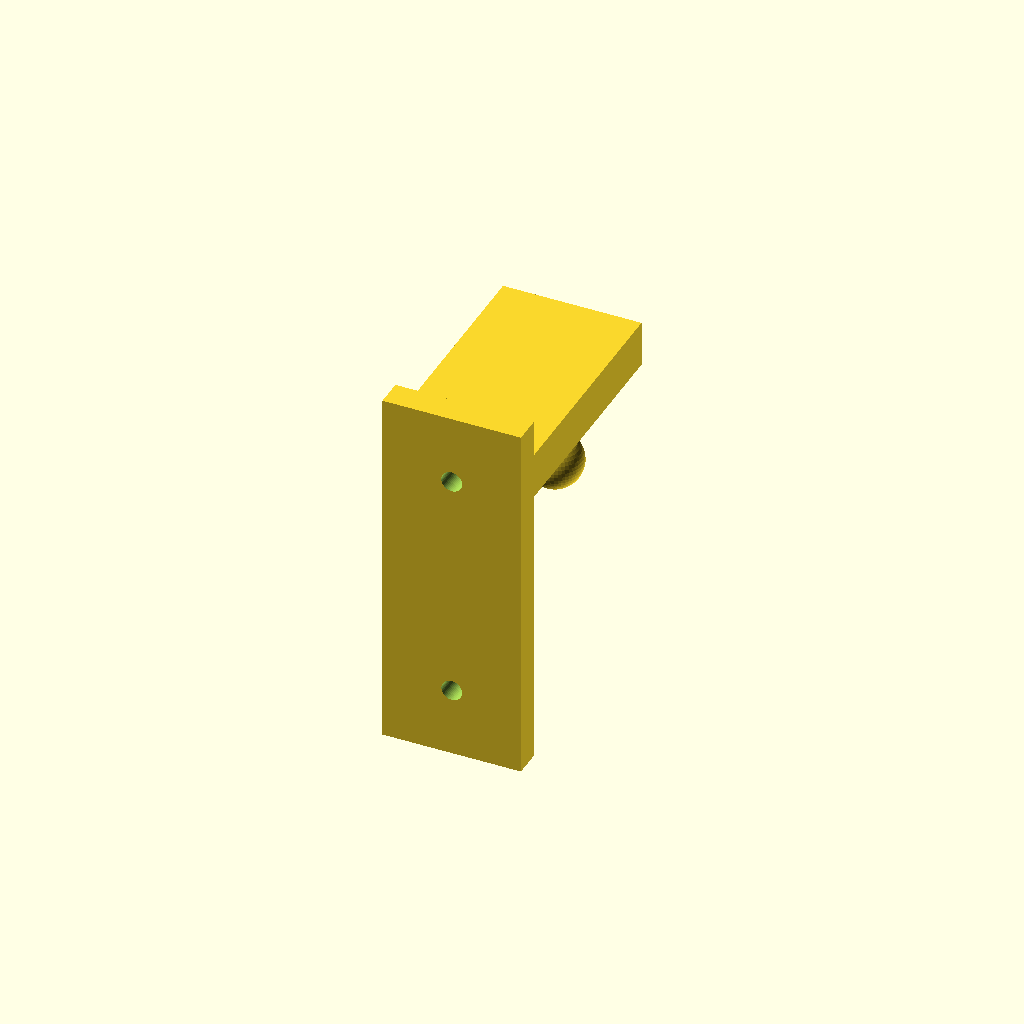
Cell 1 — every parameter at its default value.
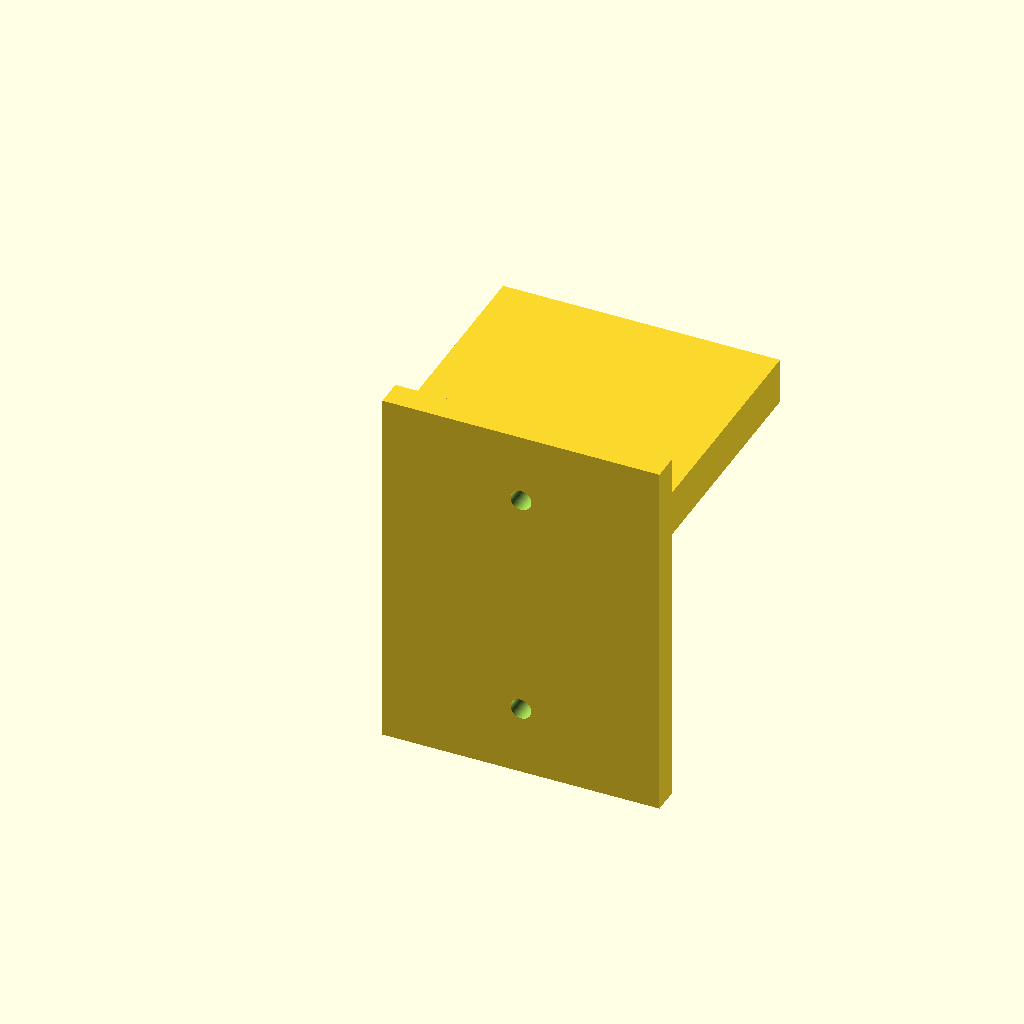
Cell 2 — width set to 60, the other parameters unchanged.
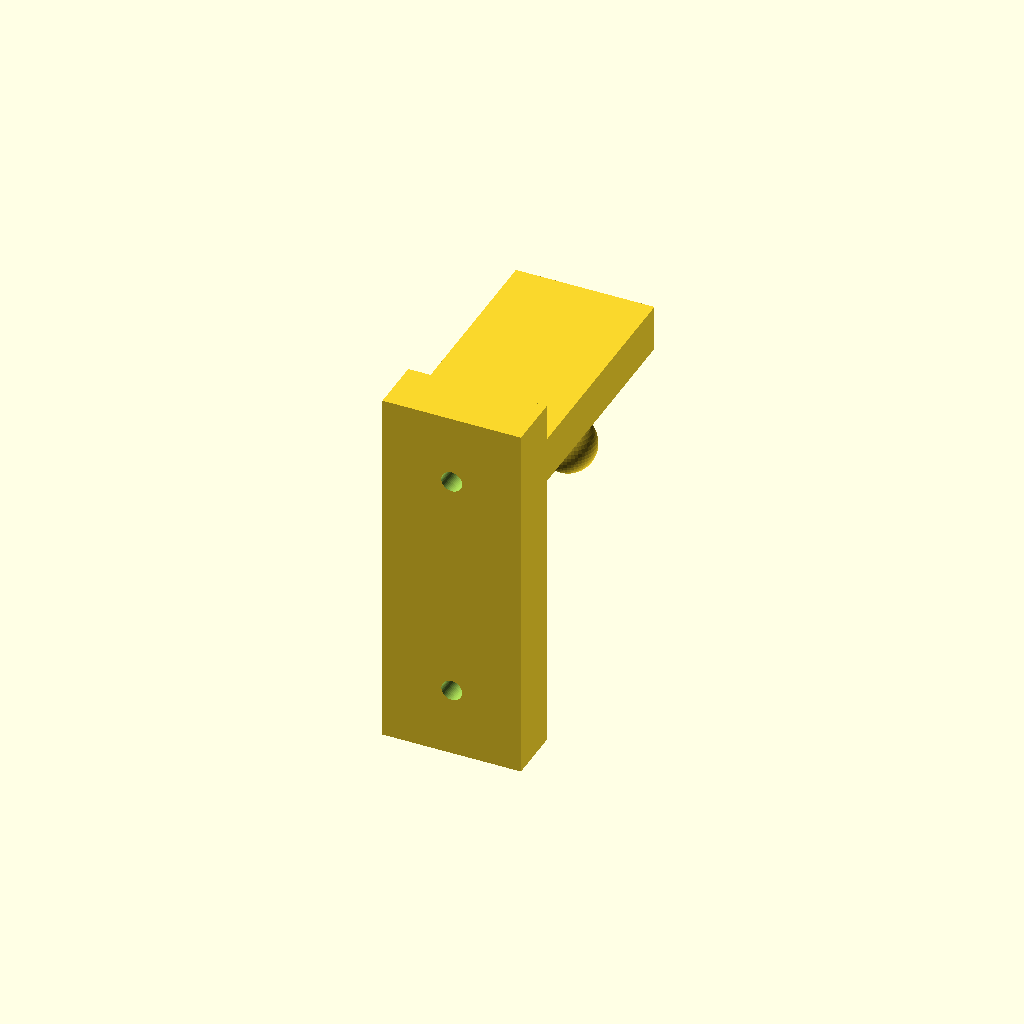
Cell 3 — plate set to 12, the other parameters unchanged.
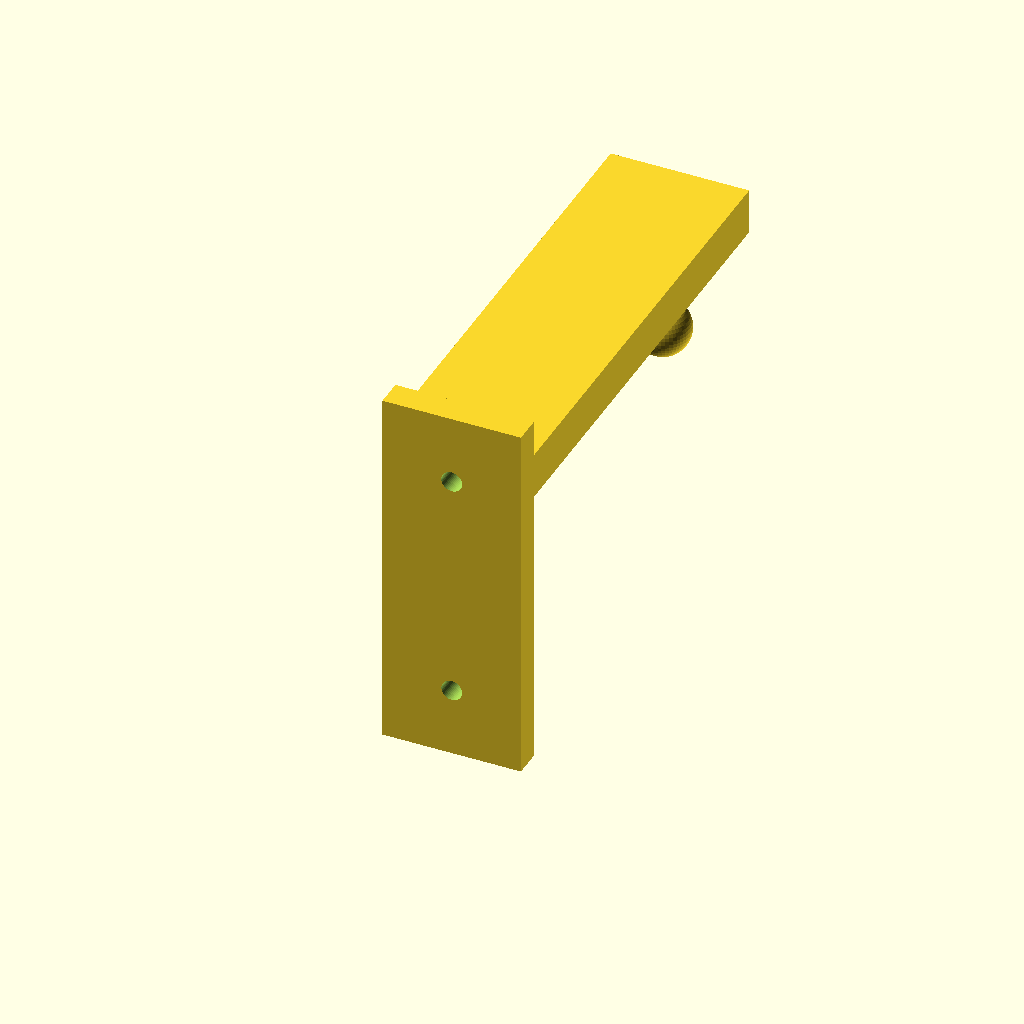
Cell 4 — arm set to 100, the other parameters unchanged.
One fixed orthographic camera (rotation 55°, 0°, 25°; colour scheme Cornfield) for every cell.
The OpenSCAD source (marketplace/demo-project/coat-hook.scad):
// Coat hook with a pin hanging down from its arm: the print check
// shows where a layer would start in mid-air, "Add support pillars"
// puts a breakaway pillar under it.
width = 30;
plate = 6;
arm = 50;
pin_d = 8;

$fn = 48;

// Wall plate with two screw holes
difference() {
    cube([width, plate, 80]);
    for (z = [15, 65]) translate([width / 2, -1, z]) rotate([-90, 0, 0]) cylinder(d = 4.5, h = plate + 2);
}
// Arm sticking out of the wall
translate([0, plate, 62]) cube([width, arm, 10]);
// Pin hanging down at the end of the arm
translate([width / 2, plate + arm - pin_d, 40]) {
    cylinder(d = pin_d, h = 22);
    sphere(d = pin_d + 4);
}
Customizer parameters (derived from the source; name, type, default, range or options):
width: number, default 30
plate: number, default 6
arm: number, default 50
pin_d: number, default 8
